Photos from the image-classification dataset "Project_dataset_updated_split_OT" in the GitHub repository FootOfTheFoot/garlic-grape-classifier. Its 4 classes are: garlic bulb, garlic clove, green grape, other grape.

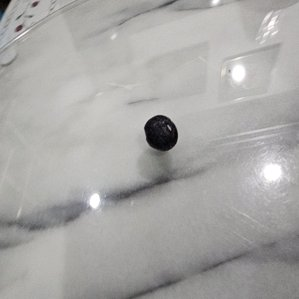
Label: other grape

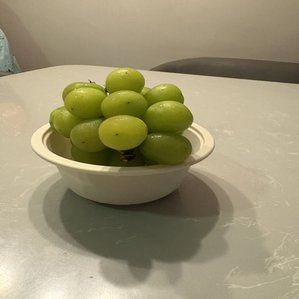
Label: green grape

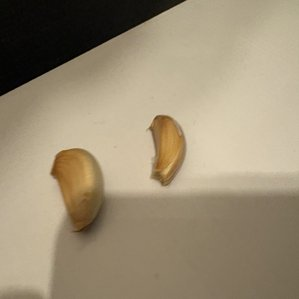
Label: garlic clove

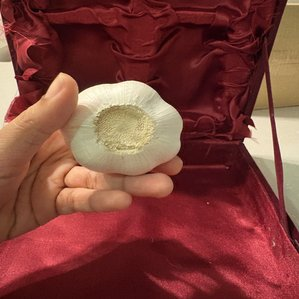
Label: garlic bulb

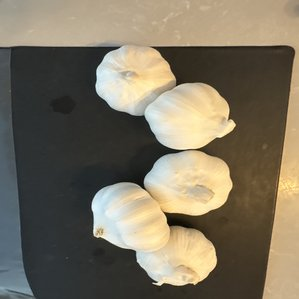
Label: garlic bulb

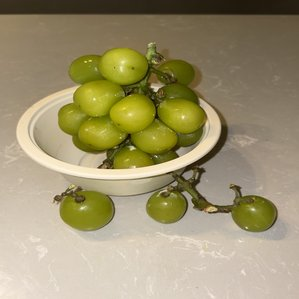
Label: green grape
